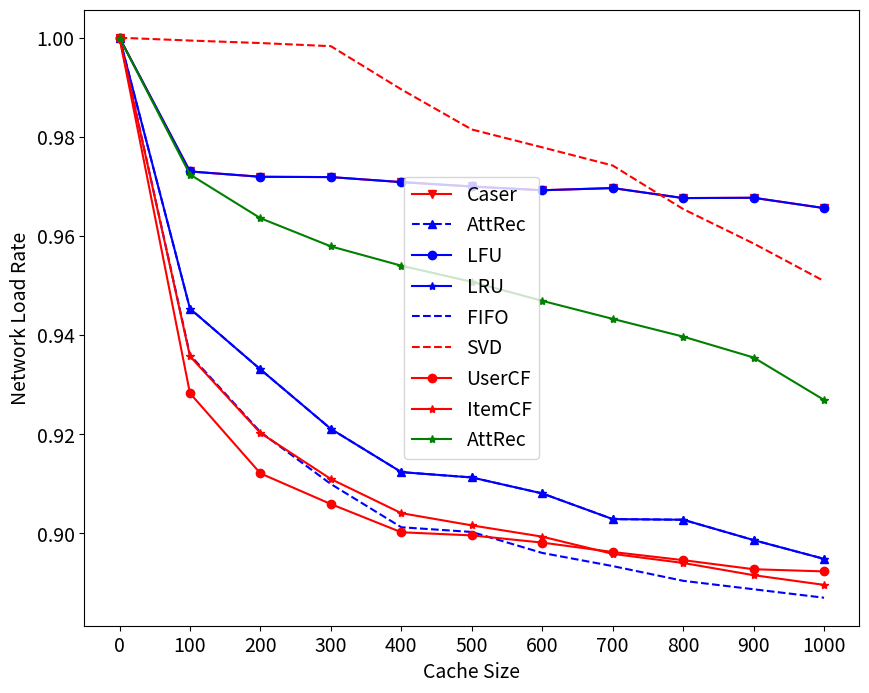
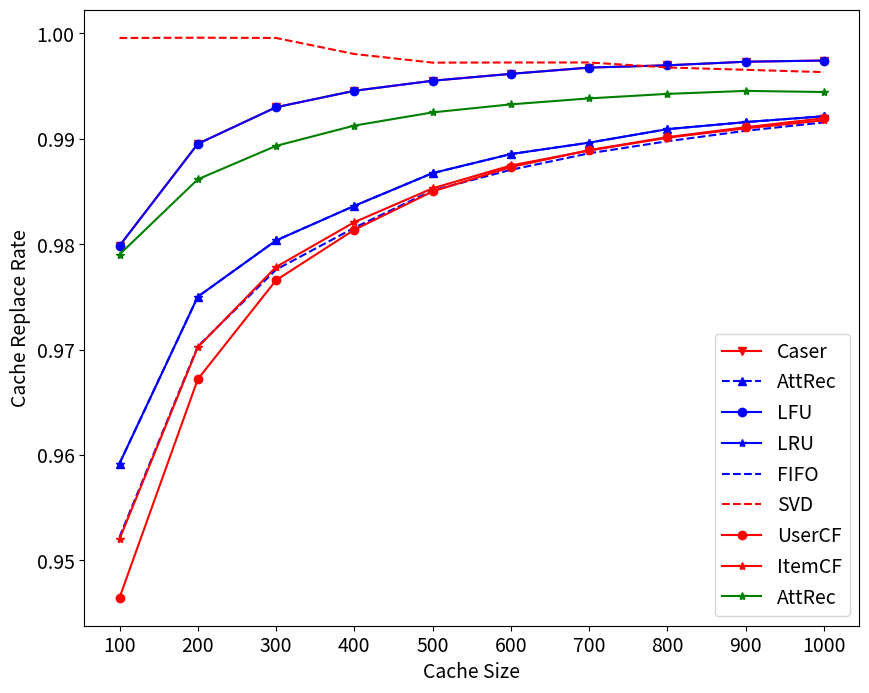

Write the Python code that produced these figures, in order.
# -*- coding: utf-8 -*-
#数据集分割
def data_divide():
    test_file = open("test.txt", "r", encoding="utf8")
    test_data = test_file.readlines()
    divide = int(0.5*len(test_data))
    val_data = test_data[:divide]
    test_data2 = test_data[divide:]
    val_data2 = ""
    test_data3 = ""
    for i in range(len(val_data)):
        val_data2 = val_data2 +val_data[i]
    for i in range(len(test_data2)):
        test_data3 = test_data3+test_data2[i]  
    test_file2 = open("test2.txt","w", encoding="utf8")
    val_file = open("val2.txt","w", encoding="utf8")
    test_file2.write(test_data3)
    val_file.write(val_data2)
    test_file2.close()
    val_file.close()
    test_file.close()

#作图
import matplotlib.pyplot as plt
def movie_len():
    #Cache Replace Rate图像
    x = [100,200,300,400,500,600,700,800,900,1000]
    y1 = [0.9982290562036069, 0.9983934252386015, 0.9985683987274668, 0.9987301166489803, 0.9988907741251424, 0.9989802050194423, 0.9990577185274839, 0.999121155885458, 0.9991669612348404, 0.9992163308589735]
    y2 = [0.997667020148464, 0.9980010604453886, 0.9982856132909169, 0.9984676564156796, 0.9986617179215392, 0.99882467302934, 0.9989410695349054, 0.9990402969246933, 0.9991068693295744, 0.9991770943796527]
    plt.figure(figsize=(10,8))
    plt.plot(range(len(y1)),y1,"rv-", label = "Caser")
    plt.plot(range(len(y1)),y2,"b^--", label = "AttRec")
    plt.xlabel("Cache Size", fontsize=14)
    plt.ylabel("Cache Replace Rate", fontsize=14)
    plt.xticks(range(len(y1)), x, fontsize=14)
    plt.yticks(fontsize=14)
    plt.legend(fontsize=14)
    plt.show()
    
    #Network Load Rate图像
    x = [100,200,300,400,500,600,700,800,900,1000]
    y1 = [0.8229056203605515, 0.6786850477200425, 0.5705196182396607, 0.49204665959703076, 0.44538706256627786, 0.38812301166489926, 0.3404029692470838, 0.29692470837751855, 0.25026511134676566, 0.2163308589607635]
    y2 = [0.7667020148462355, 0.6002120890774125, 0.48568398727465534, 0.3870625662778367, 0.33085896076352067, 0.2948038176033934, 0.25874867444326616, 0.23223753976670203, 0.19618239660657477, 0.17709437963944857]
    plt.figure(figsize=(10,8))
    plt.plot(range(len(y1)),y1,"rv-", label = "Caser")
    plt.plot(range(len(y1)),y2,"b^--", label = "AttRec")
    plt.xlabel("Cache Size", fontsize=14)
    plt.ylabel("Network Load Rate", fontsize=14)
    plt.xticks(range(len(y1)), x, fontsize=14)
    plt.yticks(fontsize=14)
    plt.legend(fontsize=14)
    plt.show()

def our_dataset():
    #Network Load Rate图像
    x=[0, 100, 200, 300, 400, 500, 600, 700, 800, 900, 1000]
    y1=[1, 0.9730190825224314, 0.9719449007961583, 0.9718817136357892, 0.970870719069885, 0.9699860988247189, 0.9692278529002907, 0.9696701630228738, 0.9676481738910654, 0.9677113610514343, 0.9656261847592569]
    y2=[1, 0.9453431062808038,  0.9330847971692152, 0.9210792366991027, 0.912359408568179, 0.9112852268419057, 0.908062681663086, 0.902881334512827, 0.902754960192089, 0.8986477947681031, 0.8948565651459623]
    y3=[1, 0.9359914065461898, 0.9204473650954126, 0.9099582964741565, 0.9012384683432326, 0.9002906609376975, 0.8960571211929735, 0.8934032604574751, 0.8904334639201315, 0.8887274105901681, 0.8870213572602047]
    
    y4=[1, 0.9994313155566789, 0.9989258182737267, 0.9982939466700367, 0.9895741185391128, 0.9814861620118792, 0.9778844938708454, 0.9742196385694427, 0.9654366232781498, 0.9584860356375584, 0.9509035763932769 ]
    
    y5=[1, 0.9282825729811702, 0.9121066599267029, 0.9059143182105396, 0.9002274737773285, 0.8995956021736383, 0.8981422974851511, 0.8962466826740806, 0.8946038165044863, 0.8927713888537849, 0.8923290787312018]
    y6=[1, 0.9357386579047138, 0.9202578036143055, 0.9109692910400606, 0.9040818905598382, 0.9016175913054467, 0.8993428535321623, 0.8958675597118666, 0.8940351320611651, 0.8915708328067736, 0.8896120308353342]
    y7=[1, 0.9724049824337272, 0.9635899073778346, 0.9579048227403385, 0.9540083040562121, 0.9507505589268604, 0.9469179175982114, 0.9432769083359949, 0.9396997764292558, 0.9354838709677419, 0.9269243053337591]
    plt.figure(figsize=(10,8))
    plt.plot(range(len(y1)),y1,"rv-", label = "Caser")
    plt.plot(range(len(y1)),y2,"b^--", label = "AttRec")
    plt.plot(range(len(y1)),y1,'b-o', label = "LFU")
    plt.plot(range(len(y1)),y2,'b-*', label = "LRU")
    plt.plot(range(len(y1)),y3,'b--', label = "FIFO")
    plt.plot(range(len(y1)),y4,'r--', label = "SVD")
    plt.plot(range(len(y1)),y5,'r-o', label = "UserCF")
    plt.plot(range(len(y1)),y6,'r-*', label = "ItemCF")
    plt.plot(range(len(y1)),y7,'g-*', label = "AttRec")
    plt.xlabel("Cache Size", fontsize=14)
    plt.ylabel("Network Load Rate", fontsize=14)
    plt.xticks(range(len(y1)), x, fontsize=14)
    plt.yticks(fontsize=14)
    plt.legend(fontsize=14)
    plt.show()
    
    #Cache Replace Rate图像
    x=[100, 200, 300, 400, 500, 600, 700, 800, 900, 1000]
    y1=[0.9798584905660384, 0.9895283018867934, 0.9930031446540895, 0.9945636792452842, 0.9955188679245277, 0.9961713836477999, 0.9967654986522917, 0.996981132075473, 0.997321802935012, 0.9974339622641506]
    y2=[0.9591981132075468, 0.9750235849056619, 0.9803616352201263, 0.9836438679245294, 0.9867547169811312, 0.9885613207547186, 0.9896428571428569, 0.9909257075471712, 0.9915932914046126, 0.9921509433962262]
    y3=[0.9522169811320749, 0.9703066037735861, 0.977594339622643, 0.9815683962264163, 0.9851132075471692, 0.9870676100628943, 0.988632075471698, 0.9897759433962275, 0.9907704402515735, 0.9915660377358488]
    
    y4=[0.9995754716981132, 0.9995990566037737, 0.9995754716981133, 0.998054245283019, 0.9972358490566036, 0.9972484276729562, 0.9972506738544474, 0.996774764150944, 0.9965566037735853, 0.9963349056603773]
    y5=[0.9464622641509429, 0.9671933962264161, 0.9765880503144668, 0.9813797169811327, 0.9850094339622638, 0.9873270440251583, 0.9889353099730457, 0.9901650943396234, 0.9911058700209652, 0.9919622641509434]
    y6=[0.952028301886792, 0.9702358490566049, 0.9778459119496873, 0.9820990566037745, 0.9853113207547163, 0.9874764150943403, 0.9888948787061996, 0.9901120283018875, 0.991006289308177, 0.9917594339622642]
    y7=[0.9790291262135922, 0.9861650485436904, 0.989336569579289, 0.9912621359223313, 0.9925145631067953, 0.9932766990291271, 0.9938418862690706, 0.9942718446601955, 0.9945523193096018, 0.9944466019417475]
    plt.figure(figsize=(10,8))
    plt.plot(range(len(y1)),y1,"rv-", label = "Caser")
    plt.plot(range(len(y1)),y2,"b^--", label = "AttRec")
    plt.plot(range(len(y1)),y1,'b-o', label = "LFU")
    plt.plot(range(len(y1)),y2,'b-*', label = "LRU")
    plt.plot(range(len(y1)),y3,'b--', label = "FIFO")
    plt.plot(range(len(y1)),y4,'r--', label = "SVD")
    plt.plot(range(len(y1)),y5,'r-o', label = "UserCF")
    plt.plot(range(len(y1)),y6,'r-*', label = "ItemCF")
    plt.plot(range(len(y1)),y7,'g-*', label = "AttRec")
    plt.xlabel("Cache Size", fontsize=14)
    plt.ylabel("Cache Replace Rate", fontsize=14)
    plt.xticks(range(len(y1)), x, fontsize=14)
    plt.yticks(fontsize=14)
    plt.legend(fontsize=14)
    plt.show()

if __name__ == "__main__":
    our_dataset()
